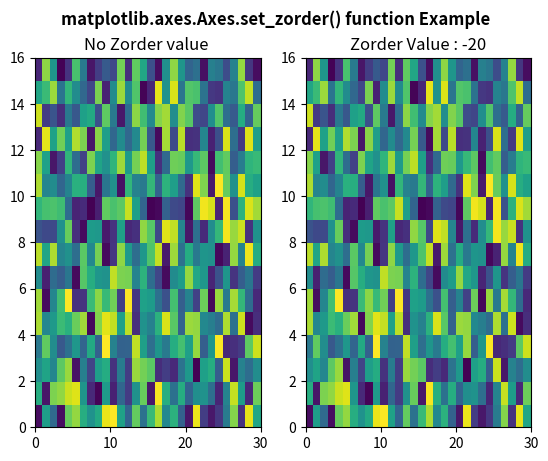

Write Python code to recreate this figure.
# Implementation of matplotlib function
import numpy as np
import matplotlib.pyplot as plt

xx = np.random.rand(16, 30)

fig, (ax3, ax4) = plt.subplots(1, 2)

m = ax3.pcolor(xx)

ax3.set_title("No Zorder value ")

m = ax4.pcolor(xx)
m.set_zorder(-20)

ax4.set_title("Zorder Value : -20")

fig.suptitle('matplotlib.axes.Axes.set_zorder() function Example', fontweight ="bold")

plt.show()
